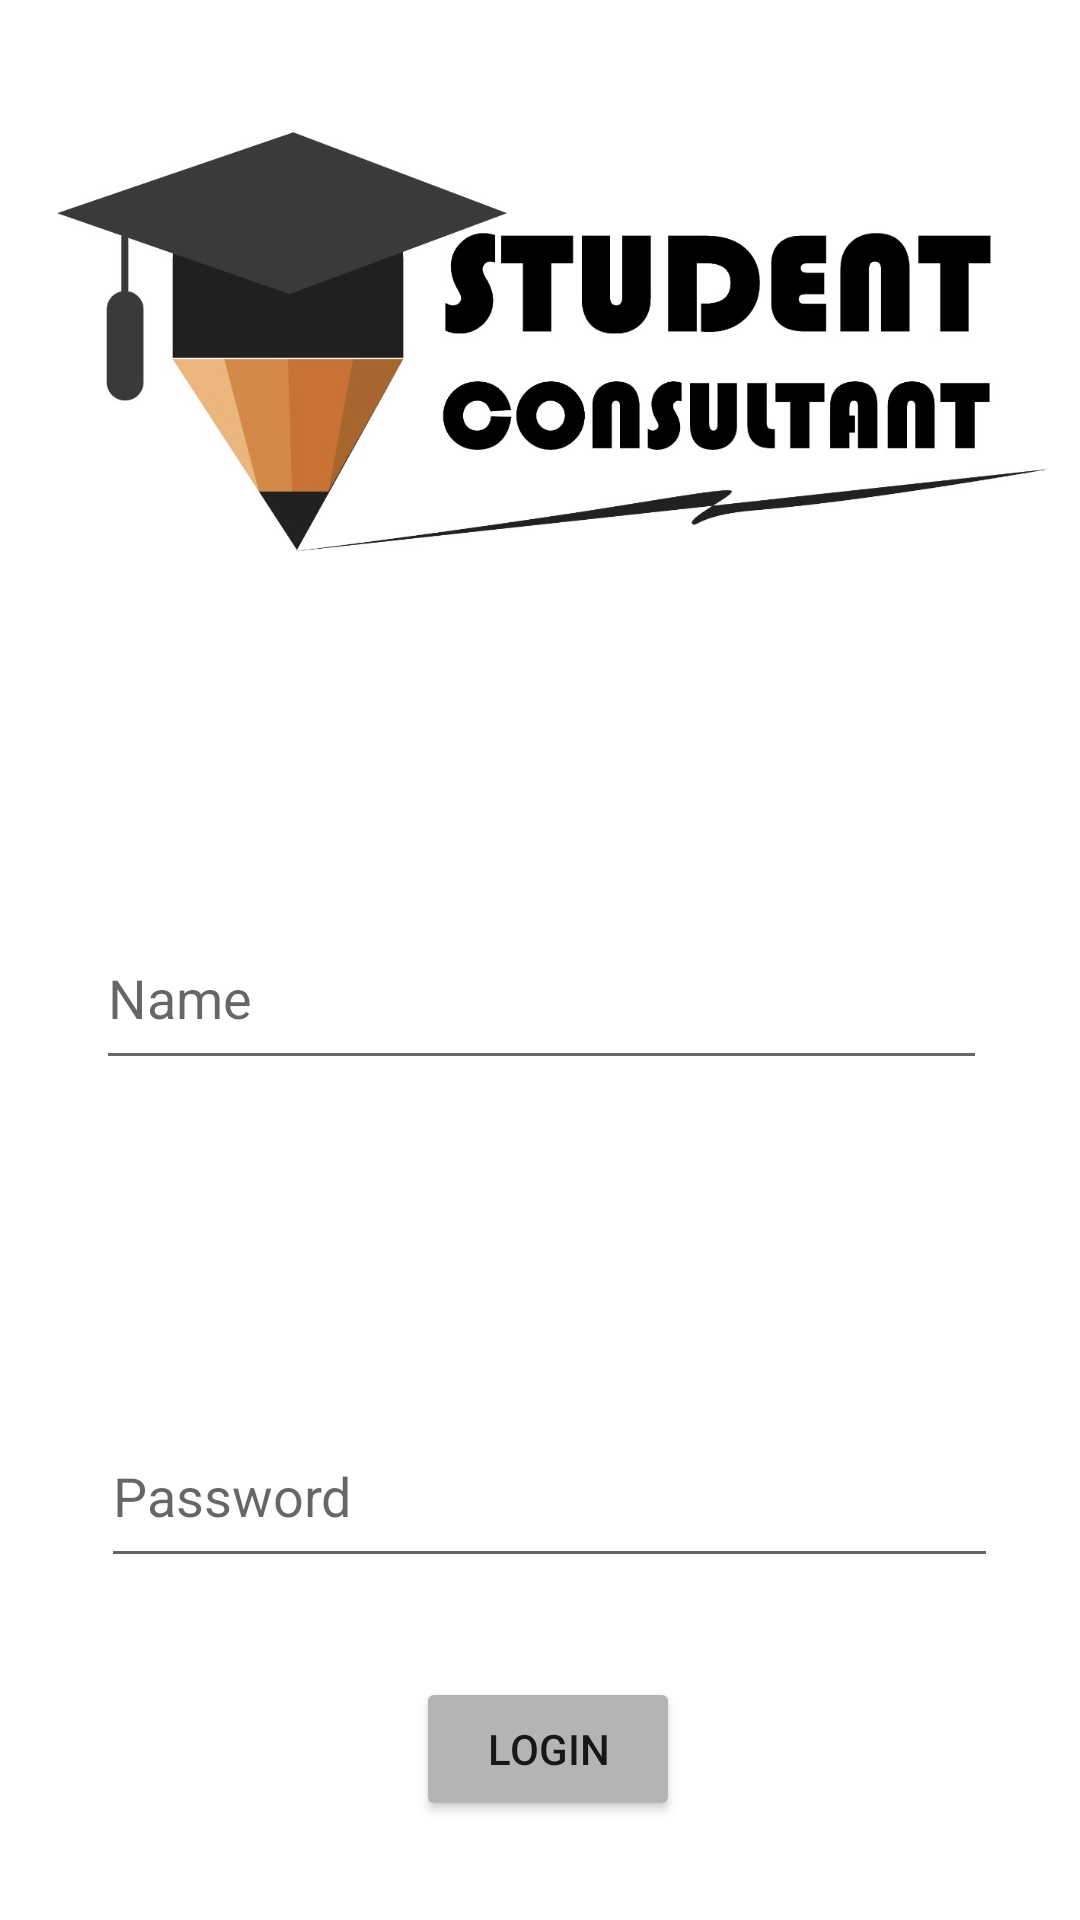

Here is an Android app screen rendered from its layout file. Give the layout XML and the strings, colors and styles it references.
<!-- AndroidManifest.xml: application theme Theme.BSSE6C1 -->
<!-- res/layout/mainconstraint.xml -->
<?xml version="1.0" encoding="utf-8"?>
<androidx.constraintlayout.widget.ConstraintLayout
    xmlns:android="http://schemas.android.com/apk/res/android"
    xmlns:app="http://schemas.android.com/apk/res-auto"
    xmlns:tools="http://schemas.android.com/tools"
    android:layout_width="match_parent"
    android:layout_height="match_parent">

    <ImageView
        android:id="@+id/imageView2"
        android:layout_width="338dp"
        android:layout_height="197dp"
        app:layout_constraintBottom_toBottomOf="parent"
        app:layout_constraintEnd_toEndOf="parent"
        app:layout_constraintHorizontal_bias="0.493"
        app:layout_constraintStart_toStartOf="parent"
        app:layout_constraintTop_toTopOf="parent"
        app:layout_constraintVertical_bias="0.029"
        app:srcCompat="@drawable/logosc" />

    <ImageView
        android:id="@+id/imageView3"
        android:layout_width="wrap_content"
        android:layout_height="wrap_content"
        android:layout_marginStart="24dp"
        android:layout_marginTop="88dp"
        app:layout_constraintStart_toStartOf="parent"
        app:layout_constraintTop_toBottomOf="@+id/imageView2"
        app:srcCompat="@drawable/card" />

    <ImageView
        android:id="@+id/imageView4"
        android:layout_width="wrap_content"
        android:layout_height="wrap_content"
        android:layout_marginStart="24dp"
        android:layout_marginTop="96dp"
        app:layout_constraintStart_toStartOf="parent"
        app:layout_constraintTop_toBottomOf="@+id/imageView3"
        app:srcCompat="@drawable/pass" />

    <EditText
        android:id="@+id/editTextTextPersonName"
        android:layout_width="297dp"
        android:layout_height="58dp"
        android:layout_marginStart="8dp"
        android:layout_marginTop="92dp"
        android:ems="10"
        android:hint="Name"
        android:inputType="textPersonName"
        app:layout_constraintStart_toEndOf="@+id/imageView3"
        app:layout_constraintTop_toBottomOf="@+id/imageView2" />

    <EditText
        android:id="@+id/editTextTextPassword2"
        android:layout_width="299dp"
        android:layout_height="58dp"
        android:layout_marginTop="108dp"
        android:ems="10"
        android:hint="Password
"
        android:inputType="textPassword"
        app:layout_constraintEnd_toEndOf="parent"
        app:layout_constraintHorizontal_bias="0.264"
        app:layout_constraintStart_toEndOf="@+id/imageView4"
        app:layout_constraintTop_toBottomOf="@+id/editTextTextPersonName" />

    <Button
        android:id="@+id/button6"
        android:layout_width="wrap_content"
        android:layout_height="wrap_content"
        android:backgroundTint="#B5B3B3"
        android:text="LOGIN"
        app:cornerRadius="20dp"
        app:layout_constraintBottom_toBottomOf="parent"
        app:layout_constraintEnd_toEndOf="parent"
        app:layout_constraintHorizontal_bias="0.51"
        app:layout_constraintStart_toStartOf="parent"
        app:layout_constraintTop_toBottomOf="@+id/editTextTextPassword2" />
</androidx.constraintlayout.widget.ConstraintLayout>
<!-- resources referenced by this layout -->
<resources>
  <!-- drawable logosc: jpg bitmap (drawable-v24, 60461 bytes) -->
  <style name="Theme.BSSE6C1" parent="Theme.MaterialComponents.DayNight.DarkActionBar">
          
          <item name="colorPrimary">@color/purple_500</item>
          <item name="colorPrimaryVariant">@color/purple_700</item>
          <item name="colorOnPrimary">@color/white</item>
          
          <item name="colorSecondary">@color/teal_200</item>
          <item name="colorSecondaryVariant">@color/teal_700</item>
          <item name="colorOnSecondary">@color/black</item>
          
          <item name="android:statusBarColor" tools:targetApi="l">?attr/colorPrimaryVariant</item>
          
      </style>
  <!-- not gathered from this repository: default colours our renderer supplied (Android Studio template values) -->
  <color name="purple_500">#FF6200EE</color>
  <color name="purple_700">#FF3700B3</color>
  <color name="teal_200">#FF03DAC5</color>
  <color name="teal_700">#FF018786</color>
  <color name="black">#FF000000</color>
  <color name="white">#FFFFFFFF</color>
</resources>
